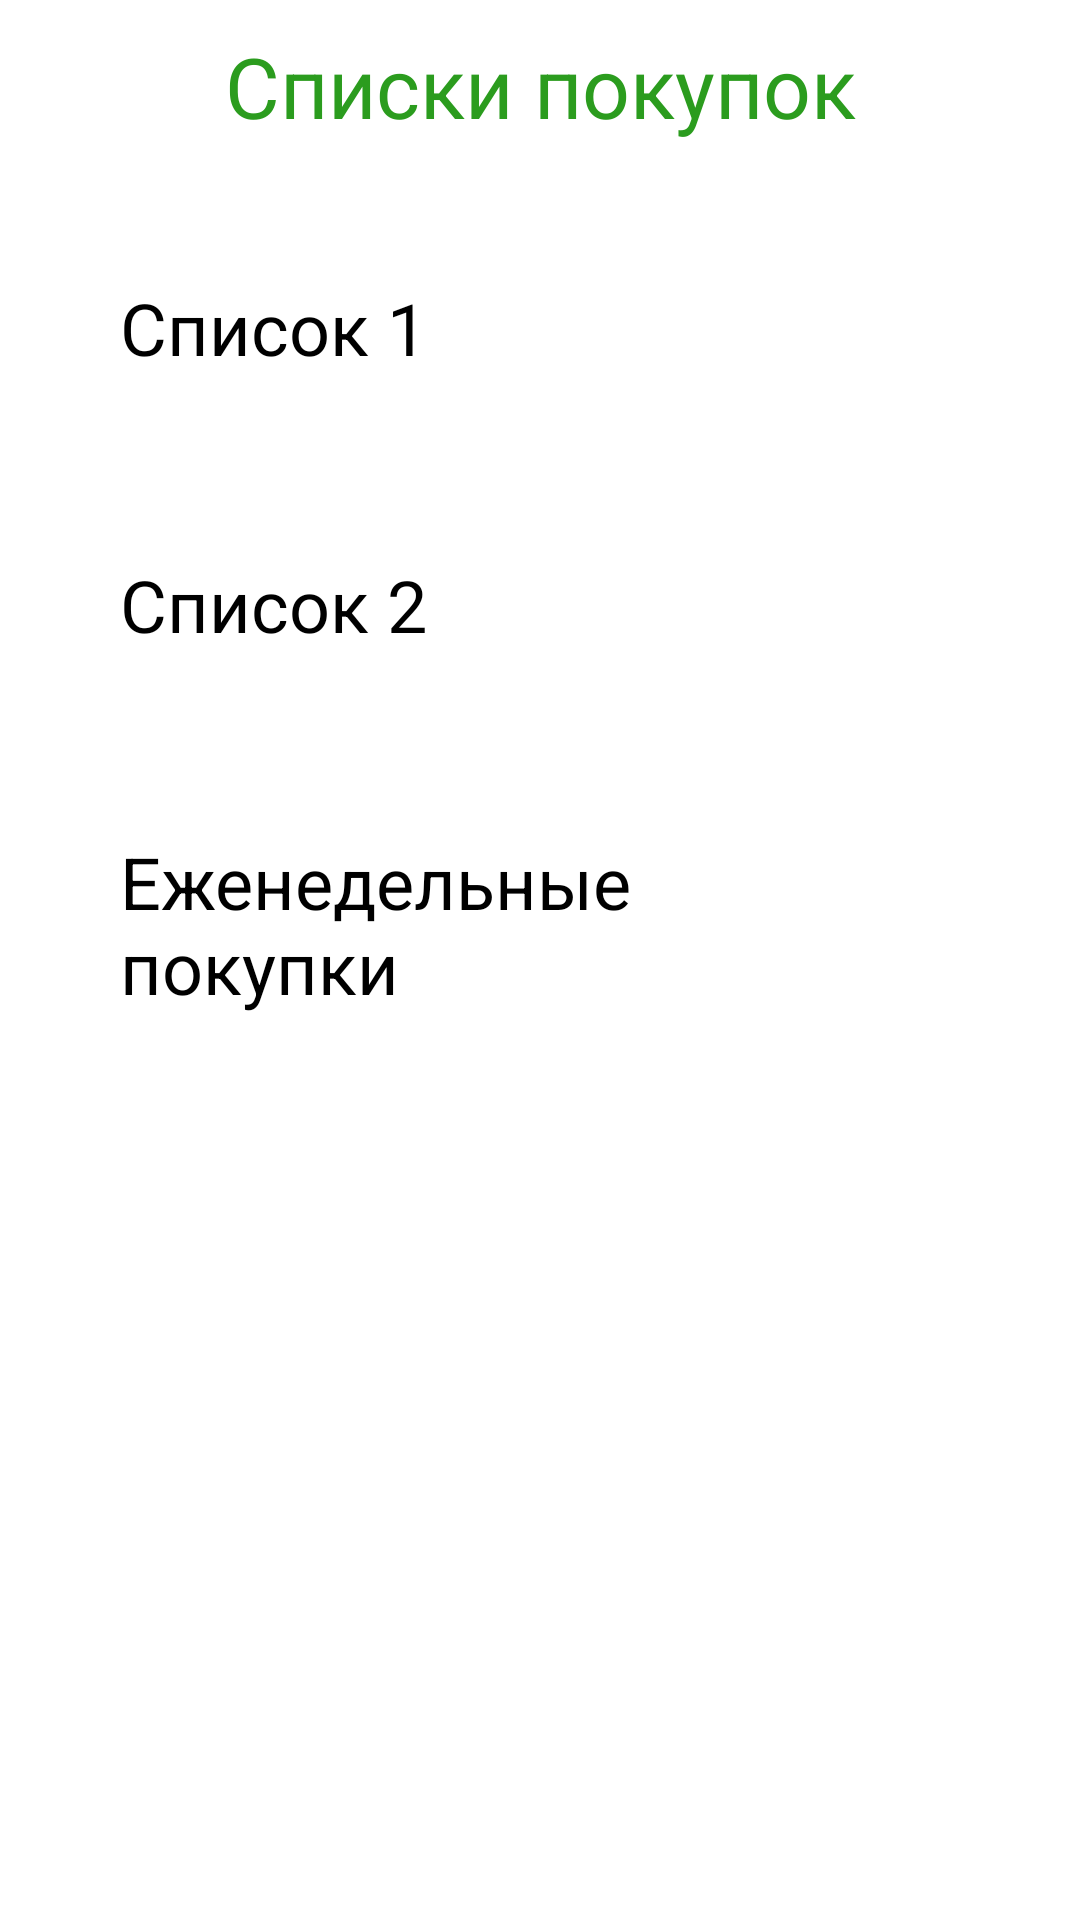

Reconstruct the res/layout file that produces this screen, plus the resources it refers to.
<!-- AndroidManifest.xml: activity theme AppTheme.NoActionBar -->
<!-- res/layout/activity_products_list.xml -->
<?xml version="1.0" encoding="utf-8"?>
<androidx.constraintlayout.widget.ConstraintLayout xmlns:android="http://schemas.android.com/apk/res/android"
    xmlns:app="http://schemas.android.com/apk/res-auto"
    xmlns:tools="http://schemas.android.com/tools"
    android:layout_width="match_parent"
    android:layout_height="match_parent"
    android:background="@color/white"
    tools:context=".ProductsListActivity">

    <ImageView
        android:id="@+id/backButton"
        android:layout_width="30dp"
        android:layout_height="30dp"
        android:layout_margin="15dp"
        android:foreground="@android:drawable/ic_menu_close_clear_cancel"
        android:foregroundTint="#000000"
        app:layout_constraintBottom_toBottomOf="parent"
        app:layout_constraintEnd_toEndOf="parent"
        app:layout_constraintHorizontal_bias="1.0"
        app:layout_constraintStart_toStartOf="parent"
        app:layout_constraintTop_toTopOf="parent"
        app:layout_constraintVertical_bias="0.0" />

    <TextView
        android:id="@+id/textView"
        android:layout_width="wrap_content"
        android:layout_height="wrap_content"
        android:padding="10dp"
        android:text="Списки покупок"
        android:textColor="#2B9C1E"
        android:textSize="28sp"
        app:layout_constraintBottom_toBottomOf="parent"
        app:layout_constraintEnd_toEndOf="parent"
        app:layout_constraintStart_toStartOf="parent"
        app:layout_constraintTop_toTopOf="parent"
        app:layout_constraintVertical_bias="0.0" />

    <LinearLayout
        android:layout_width="match_parent"
        android:layout_height="wrap_content"
        android:orientation="vertical"
        app:layout_constraintBottom_toBottomOf="parent"
        app:layout_constraintEnd_toEndOf="parent"
        app:layout_constraintStart_toStartOf="parent"
        app:layout_constraintTop_toBottomOf="@+id/textView"
        app:layout_constraintVertical_bias="0.02">

        <LinearLayout
            android:id="@+id/list1"
            android:layout_width="match_parent"
            android:layout_height="match_parent"
            android:layout_marginHorizontal="20dp"
            android:layout_marginVertical="10dp"
            android:background="@drawable/roundstyle"
            android:backgroundTint="#D3D3D3"
            android:gravity="center"
            android:orientation="horizontal"
            android:padding="20dp">

            <TextView
                android:id="@+id/textList1"
                android:layout_width="match_parent"
                android:layout_height="wrap_content"
                android:layout_weight="1"
                android:text="Список 1"
                android:textColor="#000000"
                android:textSize="24sp" />

            <ImageView
                android:id="@+id/repeatList1"
                android:layout_width="30dp"
                android:layout_height="30dp"
                android:layout_marginHorizontal="10dp"
                android:foreground="@android:drawable/ic_menu_recent_history"
                android:foregroundTint="#000000" />

            <ImageView
                android:id="@+id/likeList1"
                android:layout_width="30dp"
                android:layout_height="30dp"
                android:layout_marginHorizontal="10dp"
                android:foreground="@drawable/baseline_favorite_border_24"
                android:foregroundTint="#2B9C1E" />

        </LinearLayout>

        <LinearLayout
            android:id="@+id/list2"
            android:layout_width="match_parent"
            android:layout_height="match_parent"
            android:layout_marginHorizontal="20dp"
            android:layout_marginVertical="10dp"
            android:background="@drawable/roundstyle"
            android:backgroundTint="#D3D3D3"
            android:gravity="center"
            android:orientation="horizontal"
            android:padding="20dp">

            <TextView
                android:id="@+id/textList2"
                android:layout_width="match_parent"
                android:layout_height="wrap_content"
                android:layout_weight="1"
                android:text="Список 2"
                android:textColor="#000000"
                android:textSize="24sp" />

            <ImageView
                android:id="@+id/repeatList2"
                android:layout_width="30dp"
                android:layout_height="30dp"
                android:layout_marginHorizontal="10dp"
                android:foreground="@android:drawable/ic_menu_recent_history"
                android:foregroundTint="#000000" />

            <ImageView
                android:id="@+id/likeList2"
                android:layout_width="30dp"
                android:layout_height="30dp"
                android:layout_marginHorizontal="10dp"
                android:foreground="@drawable/baseline_favorite_border_24"
                android:foregroundTint="#000000" />

        </LinearLayout>

        <LinearLayout
            android:id="@+id/list3"
            android:layout_width="match_parent"
            android:layout_height="match_parent"
            android:layout_marginHorizontal="20dp"
            android:layout_marginVertical="10dp"
            android:background="@drawable/roundstyle"
            android:backgroundTint="#D3D3D3"
            android:gravity="center"
            android:orientation="horizontal"
            android:padding="20dp">

            <TextView
                android:id="@+id/textList3"
                android:layout_width="match_parent"
                android:layout_height="wrap_content"
                android:layout_weight="1"
                android:text="Еженедельные покупки"
                android:textColor="#000000"
                android:textSize="24sp" />

            <ImageView
                android:id="@+id/repeatList3"
                android:layout_width="30dp"
                android:layout_height="30dp"
                android:layout_marginHorizontal="10dp"
                android:foreground="@android:drawable/ic_menu_recent_history"
                android:foregroundTint="#2B9C1E" />

            <ImageView
                android:id="@+id/likeList3"
                android:layout_width="30dp"
                android:layout_height="30dp"
                android:layout_marginHorizontal="10dp"
                android:foreground="@drawable/baseline_favorite_border_24"
                android:foregroundTint="#000000" />

        </LinearLayout>

    </LinearLayout>

</androidx.constraintlayout.widget.ConstraintLayout>
<!-- resources referenced by this layout -->
<resources>
  <style name="AppTheme.NoActionBar" parent="Theme.AppCompat.Light.NoActionBar">
          
      </style>
  <!-- not gathered from this repository: default colours our renderer supplied (Android Studio template values) -->
  <color name="white">#FFFFFFFF</color>
</resources>
